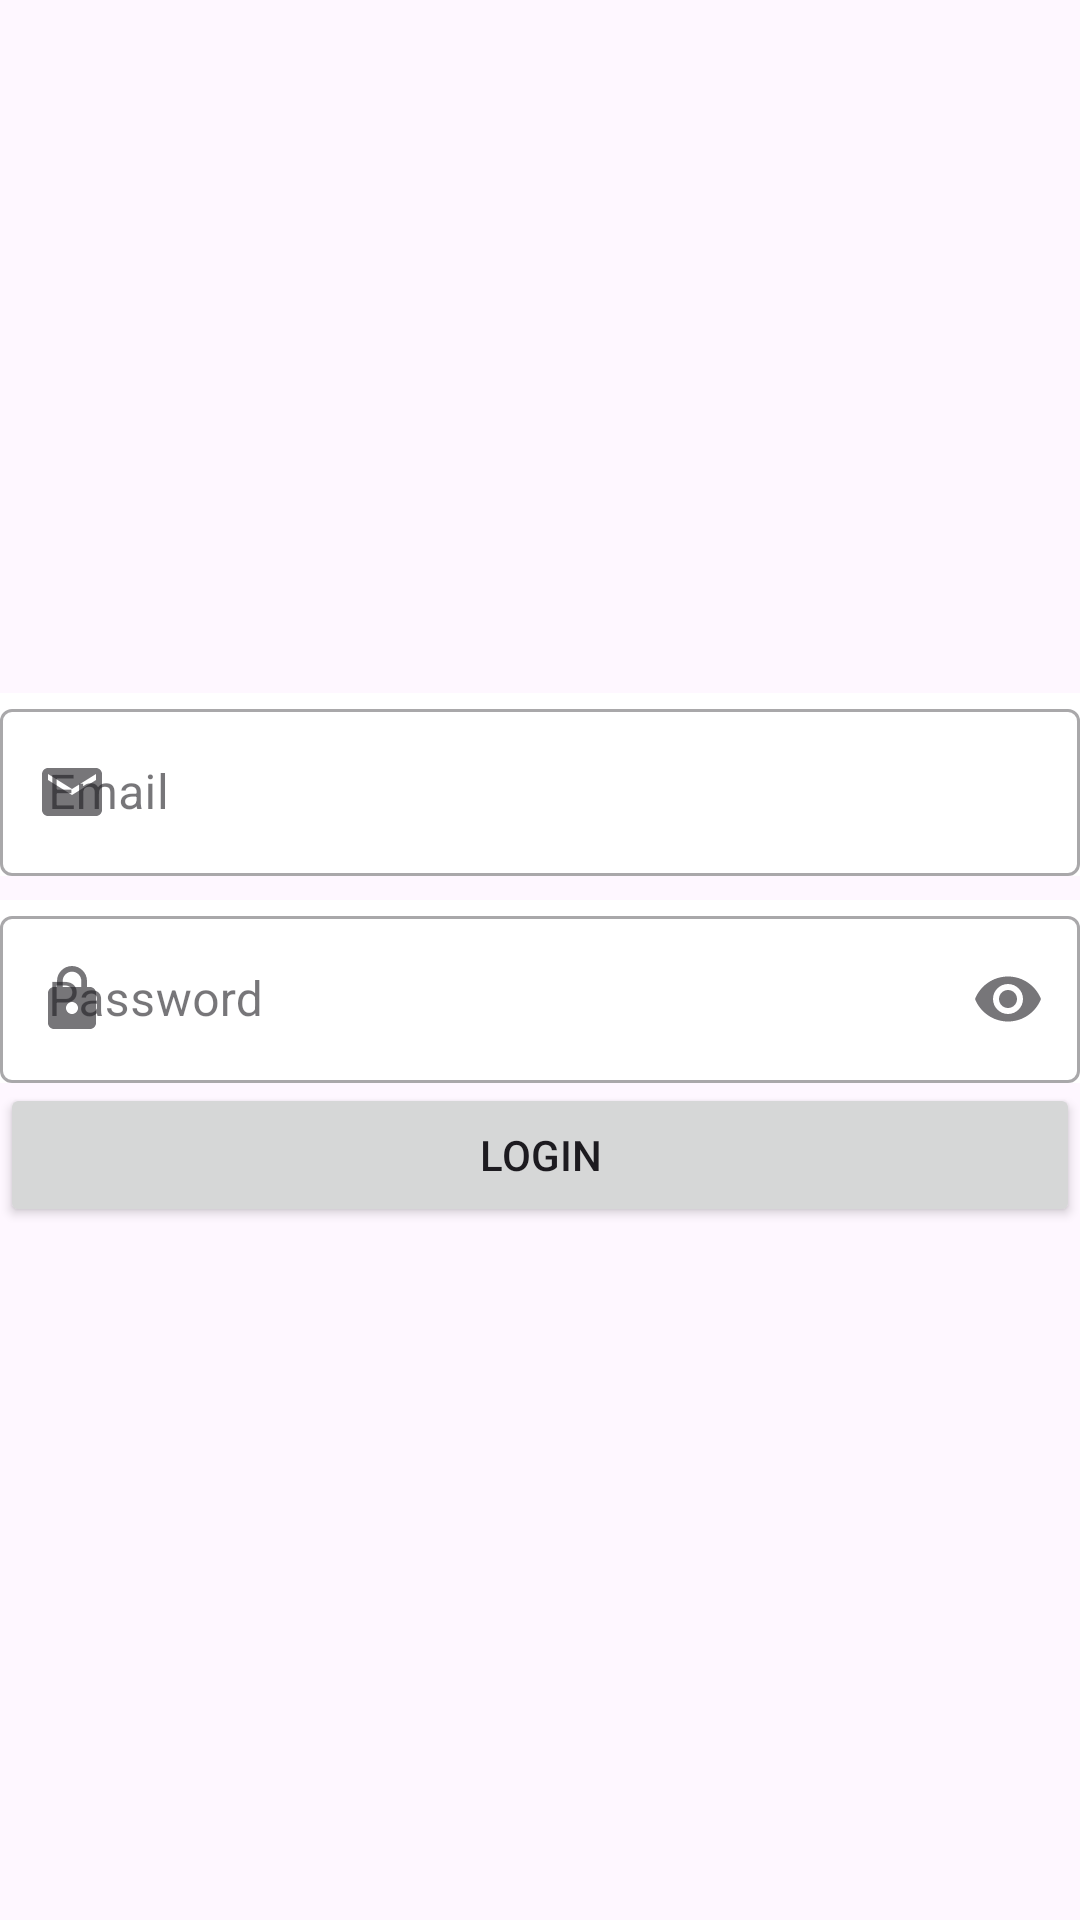

Layout XML and referenced resources for this Android screen:
<!-- AndroidManifest.xml: application theme Theme.Tendable -->
<!-- res/layout/activity_main.xml -->
<?xml version="1.0" encoding="utf-8"?>
<androidx.constraintlayout.widget.ConstraintLayout xmlns:android="http://schemas.android.com/apk/res/android"
    xmlns:app="http://schemas.android.com/apk/res-auto"
    xmlns:tools="http://schemas.android.com/tools"
    android:id="@+id/main"
    android:layout_width="match_parent"
    android:layout_height="match_parent"
    android:padding="@dimen/_16dp"
    tools:context=".ui.login.LoginActivity">

    <LinearLayout
        android:layout_width="match_parent"
        android:layout_height="wrap_content"
        android:orientation="vertical"
        app:layout_constraintBottom_toBottomOf="parent"
        app:layout_constraintTop_toTopOf="parent">

        <com.google.android.material.textfield.TextInputLayout
            android:id="@+id/tvlEmail"
            style="@style/Widget.MaterialComponents.TextInputLayout.OutlinedBox"
            android:layout_width="match_parent"
            android:layout_height="wrap_content"
            android:layout_marginBottom="8dp"
            android:background="@color/white"
            android:hint="@string/email"
            app:startIconContentDescription="@string/email_icon"
            app:startIconDrawable="@drawable/baseline_email_24">

            <com.google.android.material.textfield.TextInputEditText
                android:id="@+id/edtEmail"
                android:layout_width="match_parent"
                android:layout_height="wrap_content"
                android:inputType="textEmailAddress" />

        </com.google.android.material.textfield.TextInputLayout>

        <com.google.android.material.textfield.TextInputLayout
            android:id="@+id/tvlPassword"
            style="@style/Widget.MaterialComponents.TextInputLayout.OutlinedBox"
            android:layout_width="match_parent"
            android:layout_height="wrap_content"
            android:background="@color/white"
            android:hint="@string/password"
            app:endIconMode="password_toggle"
            app:startIconContentDescription="@string/lock_icon"
            app:startIconDrawable="@drawable/baseline_lock_24"
            tools:layout_editor_absoluteX="16dp">

            <com.google.android.material.textfield.TextInputEditText
                android:id="@+id/edtPassword"
                android:layout_width="match_parent"
                android:layout_height="wrap_content"
                android:inputType="textPassword" />

        </com.google.android.material.textfield.TextInputLayout>

        <Button
            android:id="@+id/btnLogin"
            android:layout_width="match_parent"
            android:layout_height="wrap_content"
            android:layout_marginTop="@dimen/_24dp"
            android:text="@string/login" />
    </LinearLayout>


</androidx.constraintlayout.widget.ConstraintLayout>
<!-- resources referenced by this layout -->
<resources>
  <!-- drawable baseline_email_24 (drawable) -->
  <vector xmlns:android="http://schemas.android.com/apk/res/android"
      android:width="24dp"
      android:height="24dp"
      android:tint="#757575"
      android:viewportWidth="24"
      android:viewportHeight="24">
  
      <path
          android:fillColor="@android:color/white"
          android:pathData="M20,4L4,4c-1.1,0 -1.99,0.9 -1.99,2L2,18c0,1.1 0.9,2 2,2h16c1.1,0 2,-0.9 2,-2L22,6c0,-1.1 -0.9,-2 -2,-2zM20,8l-8,5 -8,-5L4,6l8,5 8,-5v2z" />
  
  </vector>
  <!-- drawable baseline_lock_24 (drawable) -->
  <vector xmlns:android="http://schemas.android.com/apk/res/android"
      android:width="24dp"
      android:height="24dp"
      android:tint="#757575"
      android:viewportWidth="24"
      android:viewportHeight="24">
  
      <path
          android:fillColor="@android:color/white"
          android:pathData="M18,8h-1L17,6c0,-2.76 -2.24,-5 -5,-5S7,3.24 7,6v2L6,8c-1.1,0 -2,0.9 -2,2v10c0,1.1 0.9,2 2,2h12c1.1,0 2,-0.9 2,-2L20,10c0,-1.1 -0.9,-2 -2,-2zM12,17c-1.1,0 -2,-0.9 -2,-2s0.9,-2 2,-2 2,0.9 2,2 -0.9,2 -2,2zM15.1,8L8.9,8L8.9,6c0,-1.71 1.39,-3.1 3.1,-3.1 1.71,0 3.1,1.39 3.1,3.1v2z" />
  
  </vector>
  <string name="email">Email</string>
  <string name="email_icon">email icon</string>
  <string name="lock_icon">lock icon</string>
  <string name="login">Login</string>
  <string name="password">Password</string>
  <style name="Theme.Tendable" parent="Base.Theme.Tendable" />
  <style name="Base.Theme.Tendable" parent="Theme.Material3.DayNight.NoActionBar">
          
          
      </style>
  <!-- not gathered from this repository: default colours our renderer supplied (Android Studio template values) -->
  <color name="white">#FFFFFFFF</color>
</resources>
